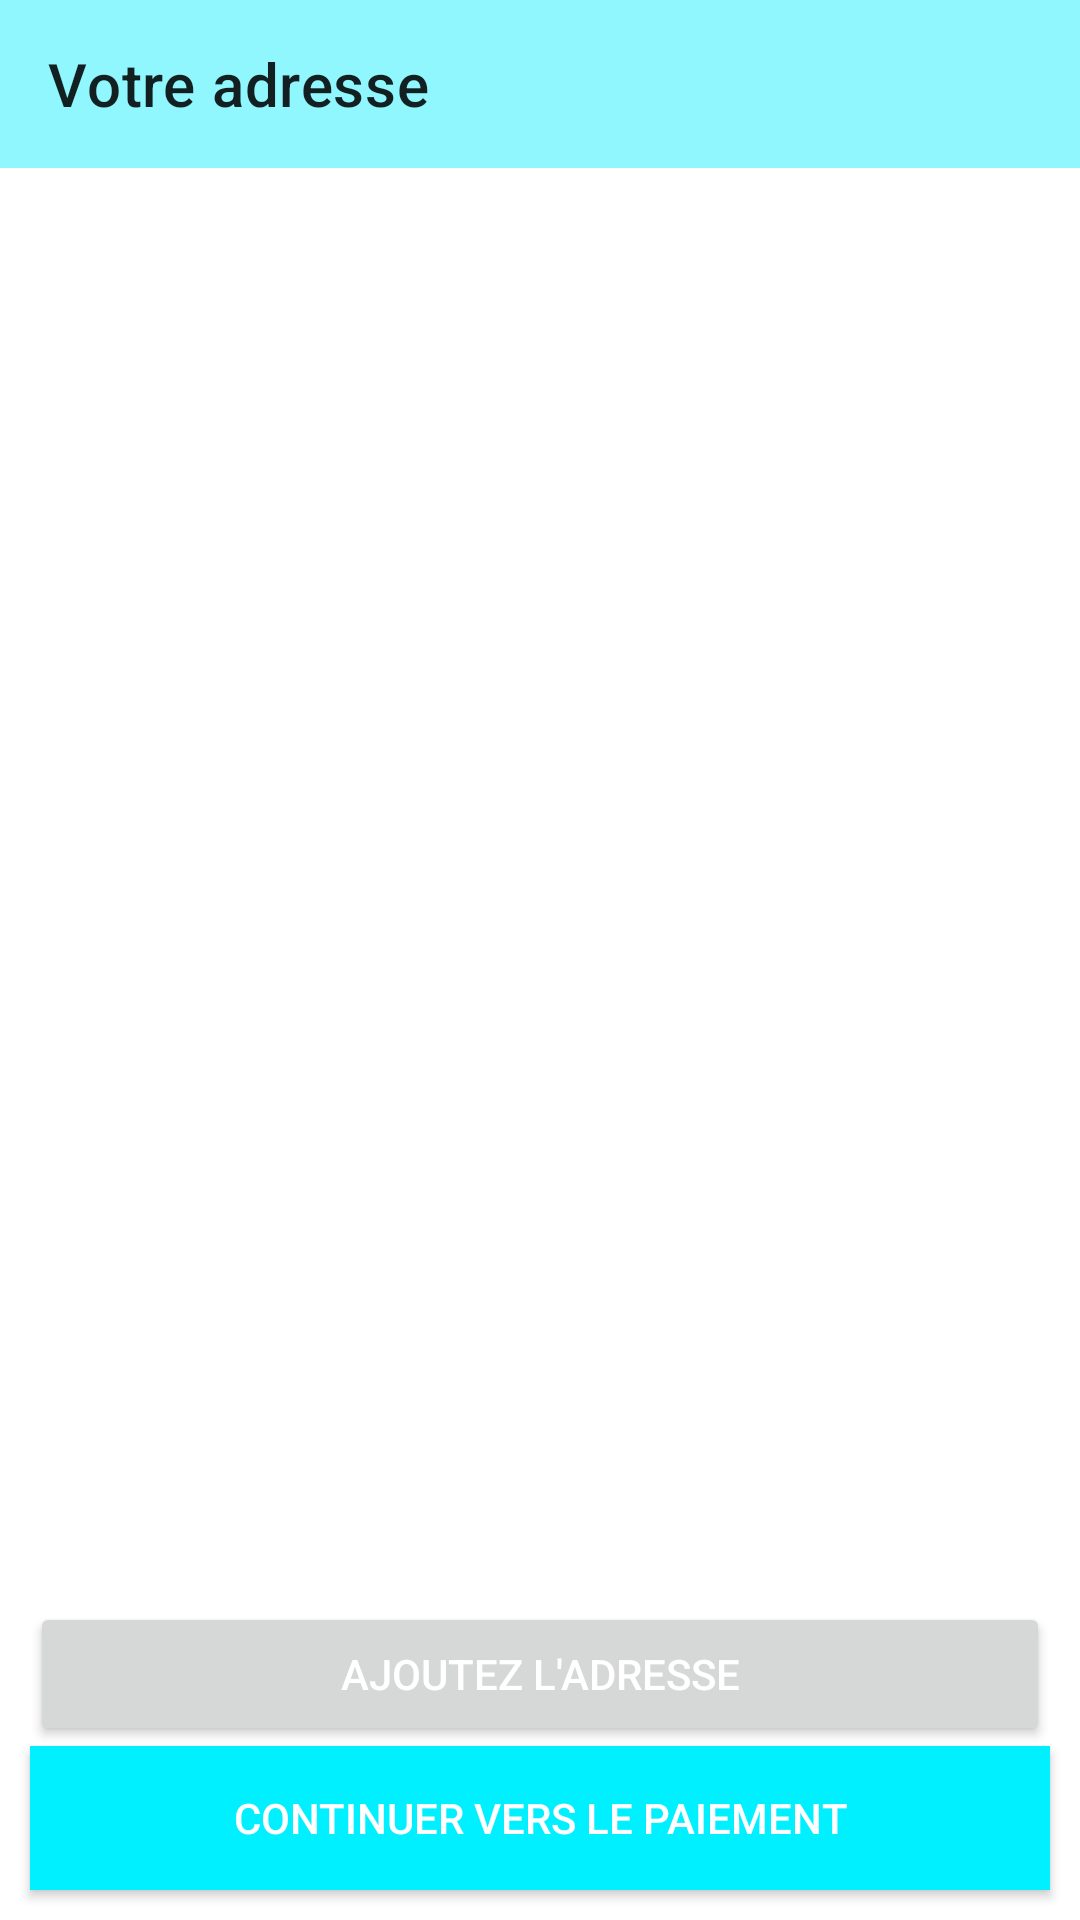

Here is an Android app screen rendered from its layout file. Give the layout XML and the strings, colors and styles it references.
<!-- AndroidManifest.xml: application theme Theme.AppEcom -->
<!-- res/layout/activity_address.xml -->
<?xml version="1.0" encoding="utf-8"?>
<androidx.constraintlayout.widget.ConstraintLayout xmlns:android="http://schemas.android.com/apk/res/android"
    xmlns:app="http://schemas.android.com/apk/res-auto"
    xmlns:tools="http://schemas.android.com/tools"
    android:layout_width="match_parent"
    android:layout_height="match_parent"
    tools:context=".activities.AddressActivity">


    <androidx.appcompat.widget.Toolbar
        android:id="@+id/address_toolbar"
        android:layout_width="match_parent"
        android:layout_height="wrap_content"
        android:background="#8FF7FD"
        app:layout_constraintEnd_toEndOf="parent"
        app:layout_constraintHorizontal_bias="0.0"
        app:layout_constraintStart_toStartOf="parent"
        app:layout_constraintTop_toTopOf="parent"
        app:title="Votre adresse" />

    <androidx.recyclerview.widget.RecyclerView
        android:id="@+id/address_recycler"
        android:layout_width="match_parent"
        android:layout_height="wrap_content"
        app:layout_constraintEnd_toEndOf="parent"
        app:layout_constraintStart_toStartOf="parent"
        app:layout_constraintTop_toBottomOf="@+id/address_toolbar"
        tools:listitem="@layout/address_item" />


    <Button
        android:id="@+id/add_address_btn"
        android:layout_width="match_parent"
        android:layout_height="wrap_content"
        android:layout_marginLeft="10dp"
        android:layout_marginRight="10dp"
        android:text="Ajoutez l'adresse"
        android:textColor="@color/white"
        app:layout_constraintBottom_toTopOf="@+id/payment_btn"
        app:layout_constraintEnd_toEndOf="parent"
        app:layout_constraintStart_toStartOf="parent" />

    <Button
        android:id="@+id/payment_btn"
        android:layout_width="match_parent"
        android:layout_height="wrap_content"
        android:layout_margin="10dp"
        android:background="@color/blue"
        android:text="Continuer vers le paiement"
        android:textColor="@android:color/white"
        app:layout_constraintBottom_toBottomOf="parent"
        app:layout_constraintEnd_toEndOf="parent"
        app:layout_constraintStart_toStartOf="parent" />


</androidx.constraintlayout.widget.ConstraintLayout>
<!-- resources referenced by this layout -->
<resources>
  <color name="blue">#00f0ff</color>
  <color name="white">#FFFFFFFF</color>
  <style name="Theme.AppEcom" parent="Theme.MaterialComponents.DayNight.NoActionBar">
          
          <item name="colorPrimary">@color/blue</item>
          <item name="colorPrimaryVariant">@color/pink</item>
          <item name="colorOnPrimary">@color/white</item>
          
          <item name="colorSecondary">@color/teal_200</item>
          <item name="colorSecondaryVariant">@color/teal_700</item>
          <item name="colorOnSecondary">@color/black</item>
          
          <item name="android:statusBarColor" tools:targetApi="l">?attr/colorPrimaryVariant</item>
          
      </style>
  <color name="pink">#ff5ccb</color>
  <color name="teal_200">#FF03DAC5</color>
  <color name="teal_700">#FF018786</color>
  <color name="black">#FF000000</color>
</resources>
